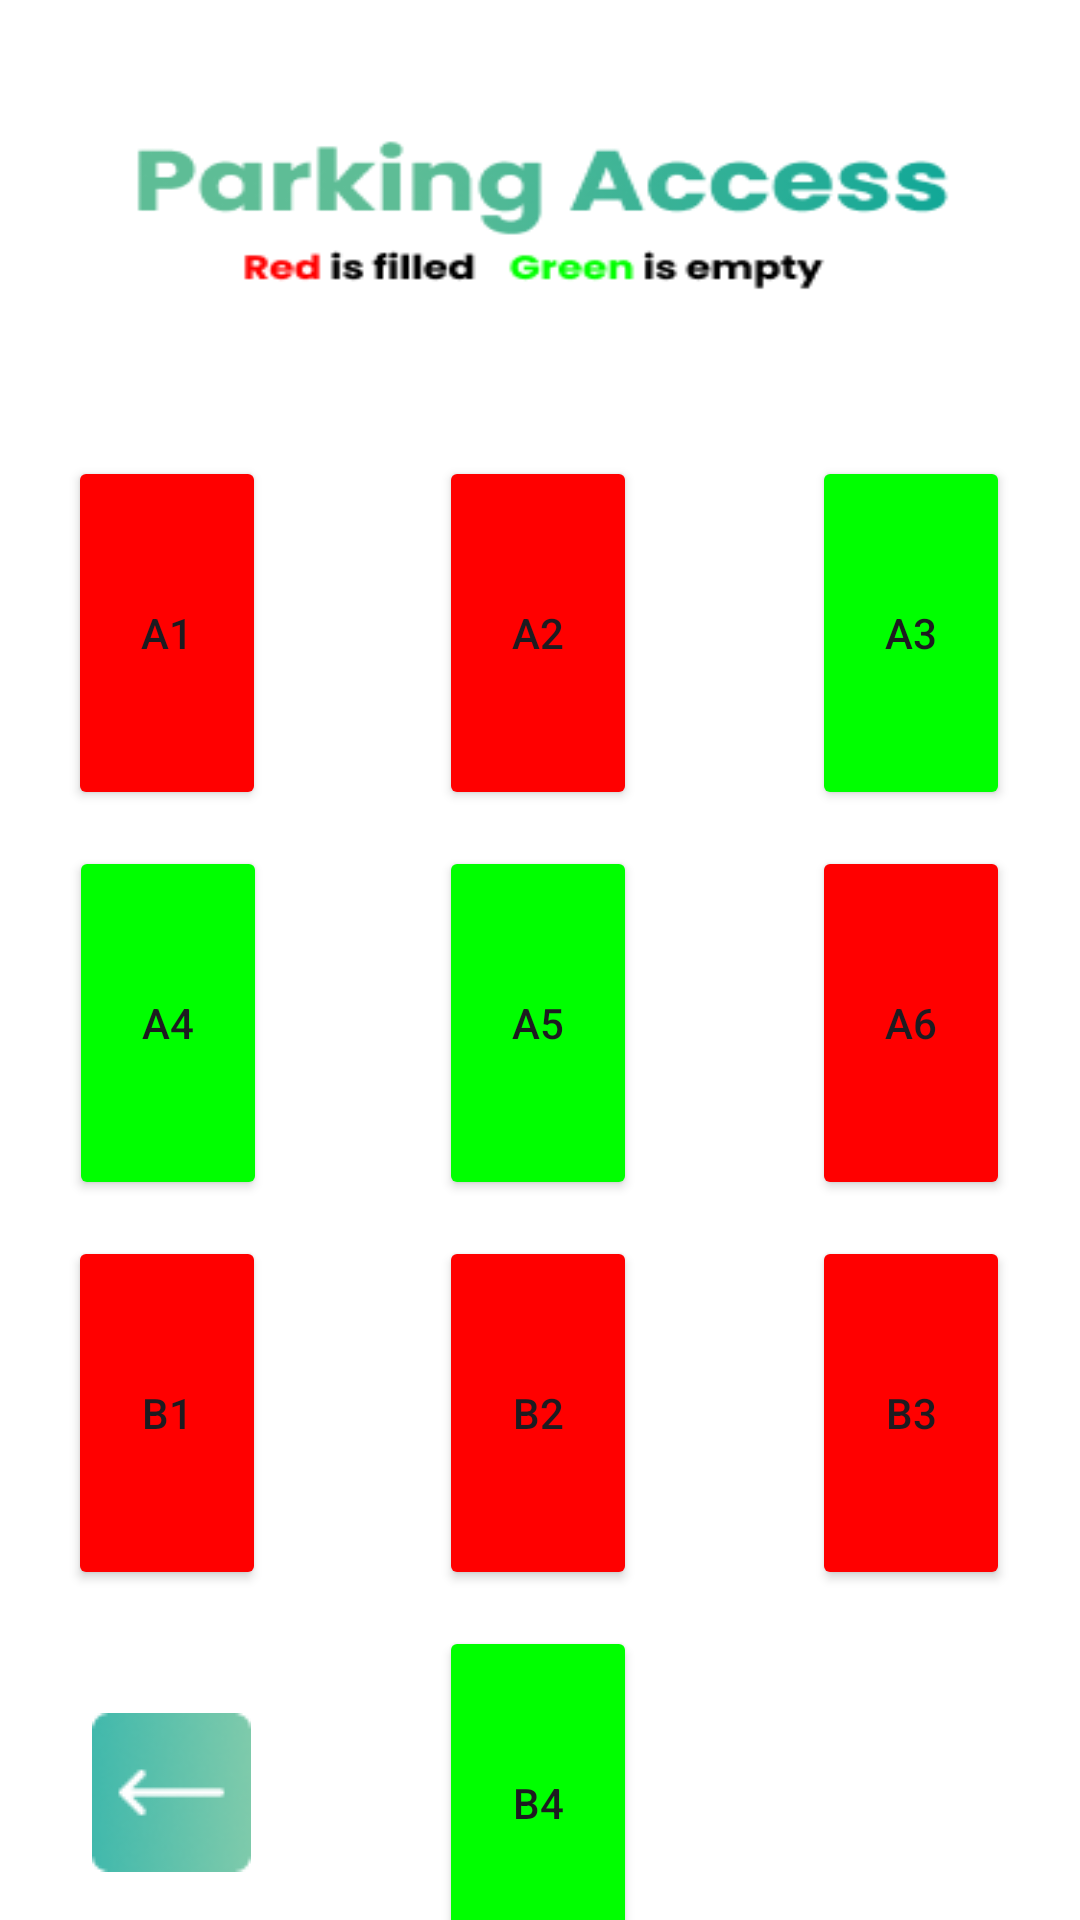

Layout XML and referenced resources for this Android screen:
<!-- AndroidManifest.xml: application theme Theme.Madine -->
<!-- res/layout/activity_monitoring.xml -->
<?xml version="1.0" encoding="utf-8"?>
<androidx.constraintlayout.widget.ConstraintLayout xmlns:android="http://schemas.android.com/apk/res/android"
    xmlns:app="http://schemas.android.com/apk/res-auto"
    xmlns:tools="http://schemas.android.com/tools"
    android:layout_width="match_parent"
    android:layout_height="match_parent"
    android:background="@drawable/monitoring"
    tools:context=".Monitoring">

    <Button
        android:id="@+id/parking_a1"
        android:layout_width="66dp"
        android:layout_height="118dp"
        android:layout_marginEnd="35dp"
        android:backgroundTint="@color/red"
        android:text="A1"
        app:cornerRadius="0sp"
        app:layout_constraintBottom_toBottomOf="@+id/parking_a2"
        app:layout_constraintEnd_toStartOf="@+id/parking_a2"
        app:layout_constraintStart_toStartOf="parent"
        app:layout_constraintTop_toTopOf="@+id/parking_a2"
        app:layout_constraintVertical_bias="0.0" />

    <Button
        android:id="@+id/parking_a2"
        android:layout_width="66dp"
        android:layout_height="118dp"
        android:layout_marginTop="152dp"
        android:backgroundTint="@color/red"
        android:text="A2"
        app:cornerRadius="0sp"
        app:layout_constraintEnd_toEndOf="parent"
        app:layout_constraintHorizontal_bias="0.498"
        app:layout_constraintStart_toStartOf="parent"
        app:layout_constraintTop_toTopOf="parent" />

    <Button
        android:id="@+id/parking_a3"
        android:layout_width="66dp"
        android:layout_height="118dp"
        android:layout_marginStart="35dp"
        android:backgroundTint="@color/green"
        android:text="A3"
        app:cornerRadius="0sp"
        app:layout_constraintBottom_toBottomOf="@+id/parking_a2"
        app:layout_constraintEnd_toEndOf="parent"
        app:layout_constraintStart_toEndOf="@+id/parking_a2"
        app:layout_constraintTop_toTopOf="@+id/parking_a2"
        app:layout_constraintVertical_bias="0.0" />

    <Button
        android:id="@+id/parking_a4"
        android:layout_width="66dp"
        android:layout_height="118dp"
        android:layout_marginEnd="35dp"
        android:backgroundTint="@color/green"
        android:text="A4"
        app:cornerRadius="0sp"
        app:layout_constraintBottom_toBottomOf="@+id/parking_a5"
        app:layout_constraintEnd_toStartOf="@+id/parking_a5"
        app:layout_constraintHorizontal_bias="0.507"
        app:layout_constraintStart_toStartOf="parent"
        app:layout_constraintTop_toTopOf="@+id/parking_a5"
        app:layout_constraintVertical_bias="1.0" />

    <Button
        android:id="@+id/parking_a5"
        android:layout_width="66dp"
        android:layout_height="118dp"
        android:layout_marginTop="12dp"
        android:backgroundTint="@color/green"
        android:text="A5"
        app:cornerRadius="0sp"
        app:layout_constraintEnd_toEndOf="parent"
        app:layout_constraintHorizontal_bias="0.498"
        app:layout_constraintStart_toStartOf="parent"
        app:layout_constraintTop_toBottomOf="@+id/parking_a2" />

    <Button
        android:id="@+id/parking_a6"
        android:layout_width="66dp"
        android:layout_height="118dp"
        android:layout_marginStart="35dp"
        android:backgroundTint="@color/red"
        android:text="A6"
        app:cornerRadius="0sp"
        app:layout_constraintBottom_toBottomOf="@+id/parking_a5"
        app:layout_constraintEnd_toEndOf="parent"
        app:layout_constraintStart_toEndOf="@+id/parking_a5"
        app:layout_constraintTop_toTopOf="@+id/parking_a5"
        app:layout_constraintVertical_bias="0.0" />

    <Button
        android:id="@+id/parking_b1"
        android:layout_width="66dp"
        android:layout_height="118dp"
        android:layout_marginEnd="35dp"
        android:backgroundTint="@color/red"
        android:text="B1"
        app:cornerRadius="0sp"
        app:layout_constraintBottom_toBottomOf="@+id/parking_b2"
        app:layout_constraintEnd_toStartOf="@+id/parking_b2"
        app:layout_constraintStart_toStartOf="parent"
        app:layout_constraintTop_toTopOf="@+id/parking_b2"
        app:layout_constraintVertical_bias="0.0" />

    <Button
        android:id="@+id/parking_b2"
        android:layout_width="66dp"
        android:layout_height="118dp"
        android:layout_marginTop="12dp"
        android:backgroundTint="@color/red"
        android:text="B2"
        app:cornerRadius="0sp"
        app:layout_constraintEnd_toEndOf="parent"
        app:layout_constraintHorizontal_bias="0.498"
        app:layout_constraintStart_toStartOf="parent"
        app:layout_constraintTop_toBottomOf="@+id/parking_a5" />

    <Button
        android:id="@+id/parking_b3"
        android:layout_width="66dp"
        android:layout_height="118dp"
        android:layout_marginStart="35dp"
        android:backgroundTint="@color/red"
        android:text="B3"
        app:cornerRadius="0sp"
        app:layout_constraintBottom_toBottomOf="@+id/parking_b2"
        app:layout_constraintEnd_toEndOf="parent"
        app:layout_constraintStart_toEndOf="@+id/parking_b2"
        app:layout_constraintTop_toTopOf="@+id/parking_b2"
        app:layout_constraintVertical_bias="0.0" />



    <Button
        android:id="@+id/parking_b4"
        android:layout_width="66dp"
        android:layout_height="118dp"
        android:layout_marginTop="12dp"
        android:backgroundTint="@color/green"
        android:text="B4"
        app:cornerRadius="0sp"
        app:layout_constraintEnd_toEndOf="parent"
        app:layout_constraintHorizontal_bias="0.498"
        app:layout_constraintStart_toStartOf="parent"
        app:layout_constraintTop_toBottomOf="@+id/parking_b2" />

    <ImageButton
        android:id="@+id/btnBack"
        android:layout_width="wrap_content"
        android:layout_height="wrap_content"
        android:layout_marginBottom="16dp"
        android:background="@null"
        android:src="@drawable/grup10"
        app:layout_constraintBottom_toBottomOf="parent"
        app:layout_constraintEnd_toEndOf="parent"
        app:layout_constraintHorizontal_bias="0.1"
        app:layout_constraintStart_toStartOf="parent" />

</androidx.constraintlayout.widget.ConstraintLayout>
<!-- resources referenced by this layout -->
<resources>
  <color name="green">#00FF00</color>
  <color name="red">#FF0000</color>
  <!-- drawable grup10: png bitmap (drawable, 3556 bytes) -->
  <!-- drawable monitoring: png bitmap (drawable, 13034 bytes) -->
  <style name="Theme.Madine" parent="Base.Theme.Madine" />
  <style name="Base.Theme.Madine" parent="Theme.Material3.DayNight.NoActionBar">
          
          <item name="android:windowFullscreen">true</item>
      </style>
</resources>
